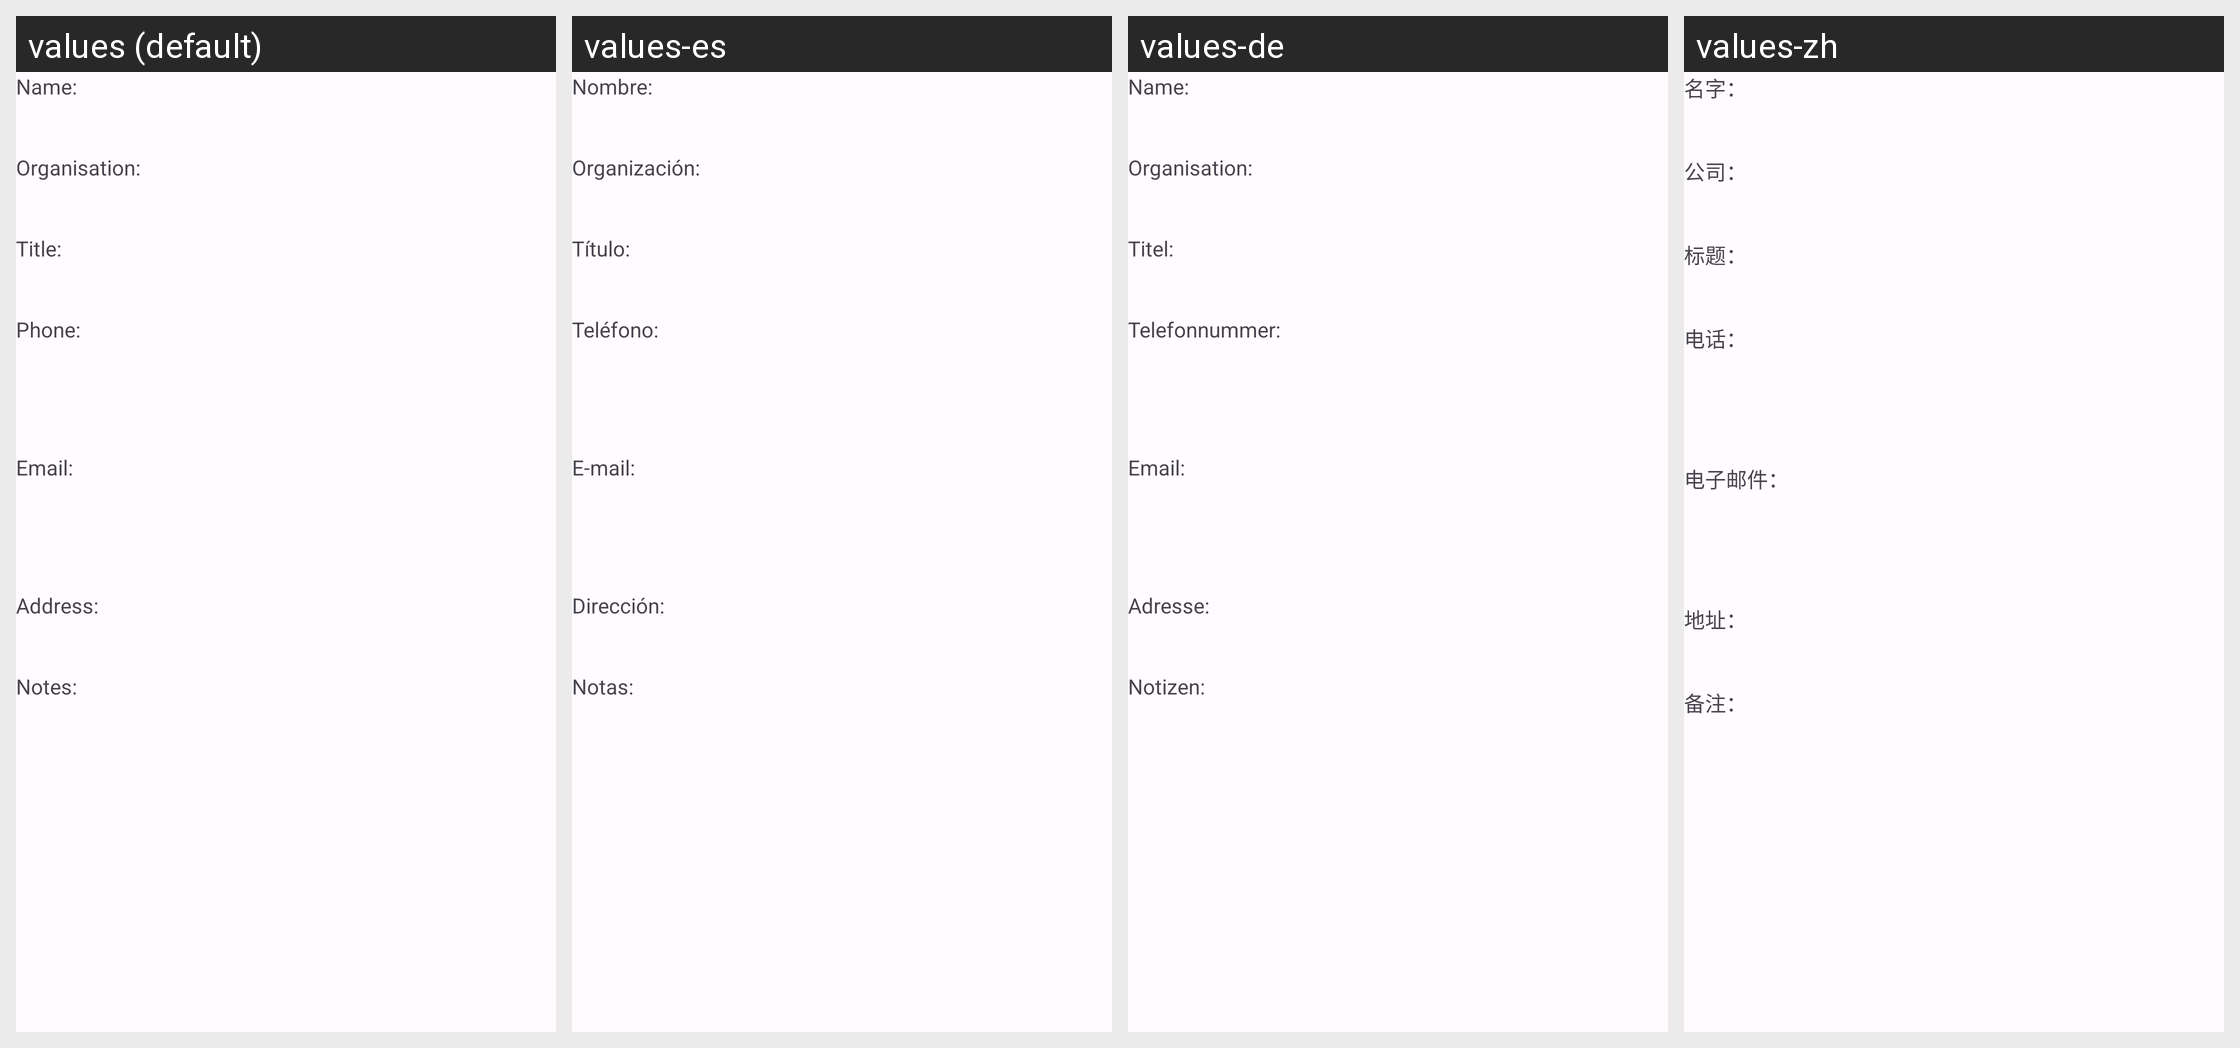

Translations of the strings shown on this Android screen, per locale in the grid:
Android screen res/layout/fragment_barcode_matrix_contact.xml rendered under 4 locales, left to right: values (default), values-es, values-de, values-zh. Device: Nexus 5 (rendered at 1080×1920; each locale shown at half size, 540×960, under a caption strip naming it); theme SplashScreenTheme.
Other locales in the repository, not shown: values-ar, values-az, values-bs, values-ca, values-cs, values-es-rUS, values-et, values-fa, values-fr, values-fr-rCA, values-hi, values-in, values-it, values-iw, values-ja, values-ko, values-lt, values-mr, values-ms, values-my, values-nb, values-nl, values-or, values-pa, values-pl, values-pt-rBR, values-ru, values-sk, values-sv, values-te, values-tr, values-ur, values-vi, values-zh-rCN, values-zh-rTW.
Strings drawn on this screen, with the default value and each locale's value (text and hints the layout hard-codes, and strings that could not be matched under every locale, appear in the picture but are not listed):

matrix_contact_name_label
  values: Name:
  values-es: Nombre:
  values-de: Name:
  values-zh: 名字：

matrix_contact_organisation_label
  values: Organisation:
  values-es: Organización:
  values-de: Organisation:
  values-zh: 公司：

matrix_contact_title_label
  values: Title:
  values-es: Título:
  values-de: Titel:
  values-zh: 标题：

matrix_contact_phone_label
  values: Phone:
  values-es: Teléfono:
  values-de: Telefonnummer:
  values-zh: 电话：

matrix_contact_mail_label
  values: Email:
  values-es: E-mail:
  values-de: Email:
  values-zh: 电子邮件：

matrix_contact_address_label
  values: Address:
  values-es: Dirección:
  values-de: Adresse:
  values-zh: 地址：

matrix_contact_notes_label
  values: Notes:
  values-es: Notas:
  values-de: Notizen:
  values-zh: 备注：
